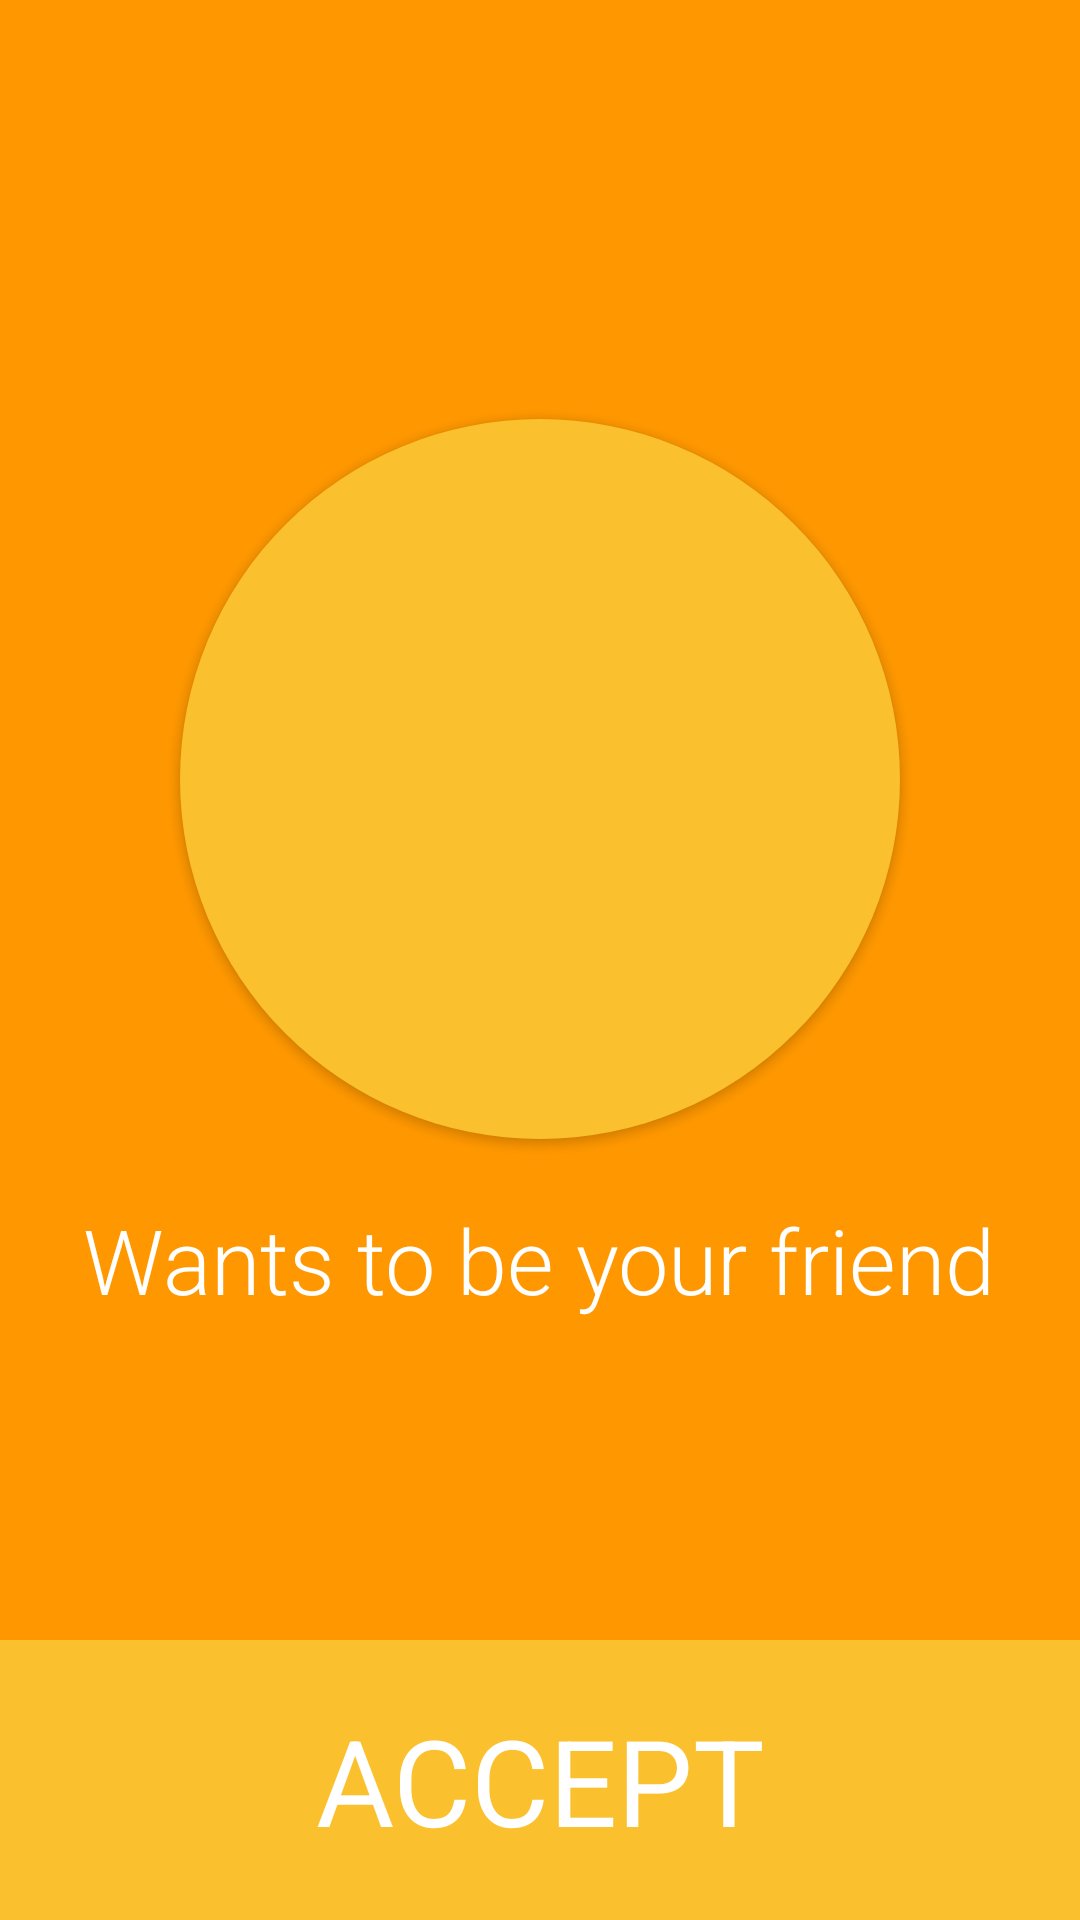

The Android layout XML behind this screen, and the referenced resources:
<!-- AndroidManifest.xml: application theme MyMaterialTheme -->
<!-- res/layout/activity_friend_request.xml -->
<?xml version="1.0" encoding="utf-8"?>
<android.support.design.widget.CoordinatorLayout xmlns:android="http://schemas.android.com/apk/res/android"
     xmlns:app="http://schemas.android.com/apk/res-auto"
     xmlns:tools="http://schemas.android.com/tools"
     android:layout_width="match_parent"
     android:layout_height="match_parent"
     android:fitsSystemWindows="true"
     tools:context=".activity.FriendRequestActivity"
     android:background="@color/colorPrimary"
     android:theme="@style/Color.Back.Base">

    <android.support.design.widget.AppBarLayout
        android:layout_width="match_parent"
        android:layout_height="wrap_content"
        android:theme="@style/MyMaterialTheme.AppBarOverlay"
        app:elevation="0dp">

        <android.support.v7.widget.Toolbar
            android:id="@+id/toolbar"
            android:layout_width="match_parent"
            android:layout_height="?attr/actionBarSize"
            android:background="?attr/colorPrimary"
            app:popupTheme="@style/MyMaterialTheme.PopupOverlay"/>

    </android.support.design.widget.AppBarLayout>

    <RelativeLayout
        android:layout_width="match_parent"
        android:layout_height="match_parent">

        <LinearLayout
            android:layout_width="match_parent"
            android:layout_height="wrap_content"
            android:layout_alignParentBottom="true">

            <Button
                android:id="@+id/accept"
                style="?android:textAppearanceLarge"
                android:layout_width="match_parent"
                android:layout_height="match_parent"
                android:padding="20dp"
                android:text="@string/action_accept_friend"
                android:textSize="40sp"
                android:background="@drawable/button_ripple"
                android:textColor="@color/textColorPrimary"/>

        </LinearLayout>

        <RelativeLayout
            android:layout_width="match_parent"
            android:layout_height="wrap_content"
            android:layout_centerVertical="true"
            android:id="@+id/relativeLayout"
            android:paddingBottom="80dp">

            <Button
                android:layout_width="240dp"
                android:layout_height="240dp"
                android:id="@+id/user"
                android:background="@drawable/button_ripple_round"
                android:textColor="@android:color/white"
                android:gravity="center"
                android:textSize="50sp"
                android:fontFamily="sans-serif-bold"
                android:layout_centerHorizontal="true"
                android:layout_marginTop="20dp"
                android:layout_marginBottom="20dp"/>

            <TextView
                android:layout_width="wrap_content"
                android:text="@string/friend_request_message"
                android:textSize="30sp"
                android:textColor="@android:color/white"
                android:layout_height="wrap_content"
                android:fontFamily="sans-serif-light"
                android:layout_centerHorizontal="true"
                android:layout_below="@+id/user"/>

        </RelativeLayout>

    </RelativeLayout>

</android.support.design.widget.CoordinatorLayout>
<!-- resources referenced by this layout -->
<resources>
  <color name="colorPrimary">#FF9800</color>
  <color name="textColorPrimary">#FFFFFF</color>
  <!-- drawable button_ripple (drawable) -->
  <?xml version="1.0" encoding="utf-8"?>
  <ripple xmlns:android="http://schemas.android.com/apk/res/android"
          xmlns:tools="http://schemas.android.com/tools"
          android:color="@color/colorPrimary"
          tools:targetApi="lollipop">
      <item>
          <shape android:shape="rectangle">
              <solid android:color="@color/colorPrimaryLight" />
          </shape>
      </item>
  </ripple>
  <!-- drawable button_ripple_round (drawable) -->
  <?xml version="1.0" encoding="utf-8"?>
  <ripple xmlns:android="http://schemas.android.com/apk/res/android"
          xmlns:tools="http://schemas.android.com/tools"
          android:color="@color/colorPrimary"
          tools:targetApi="lollipop">
      <item>
          <shape android:shape="oval">
              <solid android:color="@color/colorPrimaryLight" />
          </shape>
      </item>
  </ripple>
  <string name="action_accept_friend">Accept</string>
  <string name="friend_request_message">Wants to be your friend</string>
  <style name="Color.Back.Base" parent="MyMaterialTheme.Base">
          <item name="colorControlNormal">@android:color/white</item>
          <item name="colorControlActivated">@android:color/white</item>
          <item name="colorControlHighlight">@color/colorPrimary</item>
          <item name="android:textColorHint">@android:color/white</item>
          <item name="android:spinnerItemStyle">@style/spinnerItemStyle</item>
          <item name="android:spinnerDropDownItemStyle">@style/spinnerDropDownItemStyle</item>
      </style>
  <style name="MyMaterialTheme" parent="MyMaterialTheme.Base">
  
      </style>
  <color name="colorPrimaryLight">#FBC02D</color>
  <style name="MyMaterialTheme.Base" parent="Theme.AppCompat.Light.DarkActionBar">
          <item name="windowNoTitle">true</item>
          <item name="windowActionBar">false</item>
          <item name="colorPrimary">@color/colorPrimary</item>
          <item name="colorPrimaryDark">@color/colorPrimaryDark</item>
          <item name="colorAccent">@color/colorAccent</item>
      </style>
  <style name="spinnerItemStyle" parent="android:Widget.TextView.SpinnerItem">
          <item name="android:textColor">@android:color/white</item>
      </style>
  <style name="spinnerDropDownItemStyle" parent="android:TextAppearance.Widget.TextView.SpinnerItem">
      </style>
  <color name="colorPrimaryDark">#fb8c00</color>
  <color name="colorAccent">#FF4081</color>
</resources>
